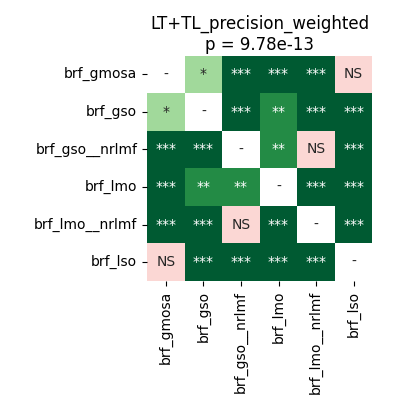

The data file committed next to this chart (first rows):
	brf_gmosa	brf_gso	brf_gso__nrlmf	brf_lmo	brf_lmo__nrlmf	brf_lso
brf_gmosa	1.0	0.01268	5.7220458984375e-05	0.0004578	5.7220458984375e-05	0.4641
brf_gso	0.01268	1.0	5.7220458984375e-05	0.00267	5.7220458984375e-05	5.7220458984375e-05
brf_gso__nrlmf	5.7220458984375e-05	5.7220458984375e-05	1.0	0.001373	0.8603	5.7220458984375e-05
brf_lmo	0.0004578	0.00267	0.001373	1.0	0.000356	5.7220458984375e-05
brf_lmo__nrlmf	5.7220458984375e-05	5.7220458984375e-05	0.8603	0.000356	1.0	5.7220458984375e-05
brf_lso	0.4641	5.7220458984375e-05	5.7220458984375e-05	5.7220458984375e-05	5.7220458984375e-05	1.0
